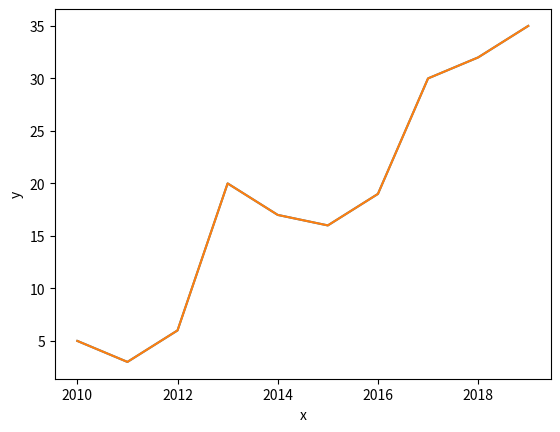

Write the Python code that produced this figure.
import pandas as pd
import matplotlib.pyplot as plt
import seaborn as sns

# 数据准备
x = [2010, 2011, 2012, 2013, 2014, 2015, 2016, 2017, 2018, 2019]
y = [5, 3, 6, 20, 17, 16, 19, 30, 32, 35]

# 使用 Matplotlib 画折线图
plt.plot(x, y)
plt.show()

# 使用 Seaborn 画折线图
df = pd.DataFrame({'x': x, 'y': y})
sns.lineplot(x="x", y="y", data=df)
plt.show()
